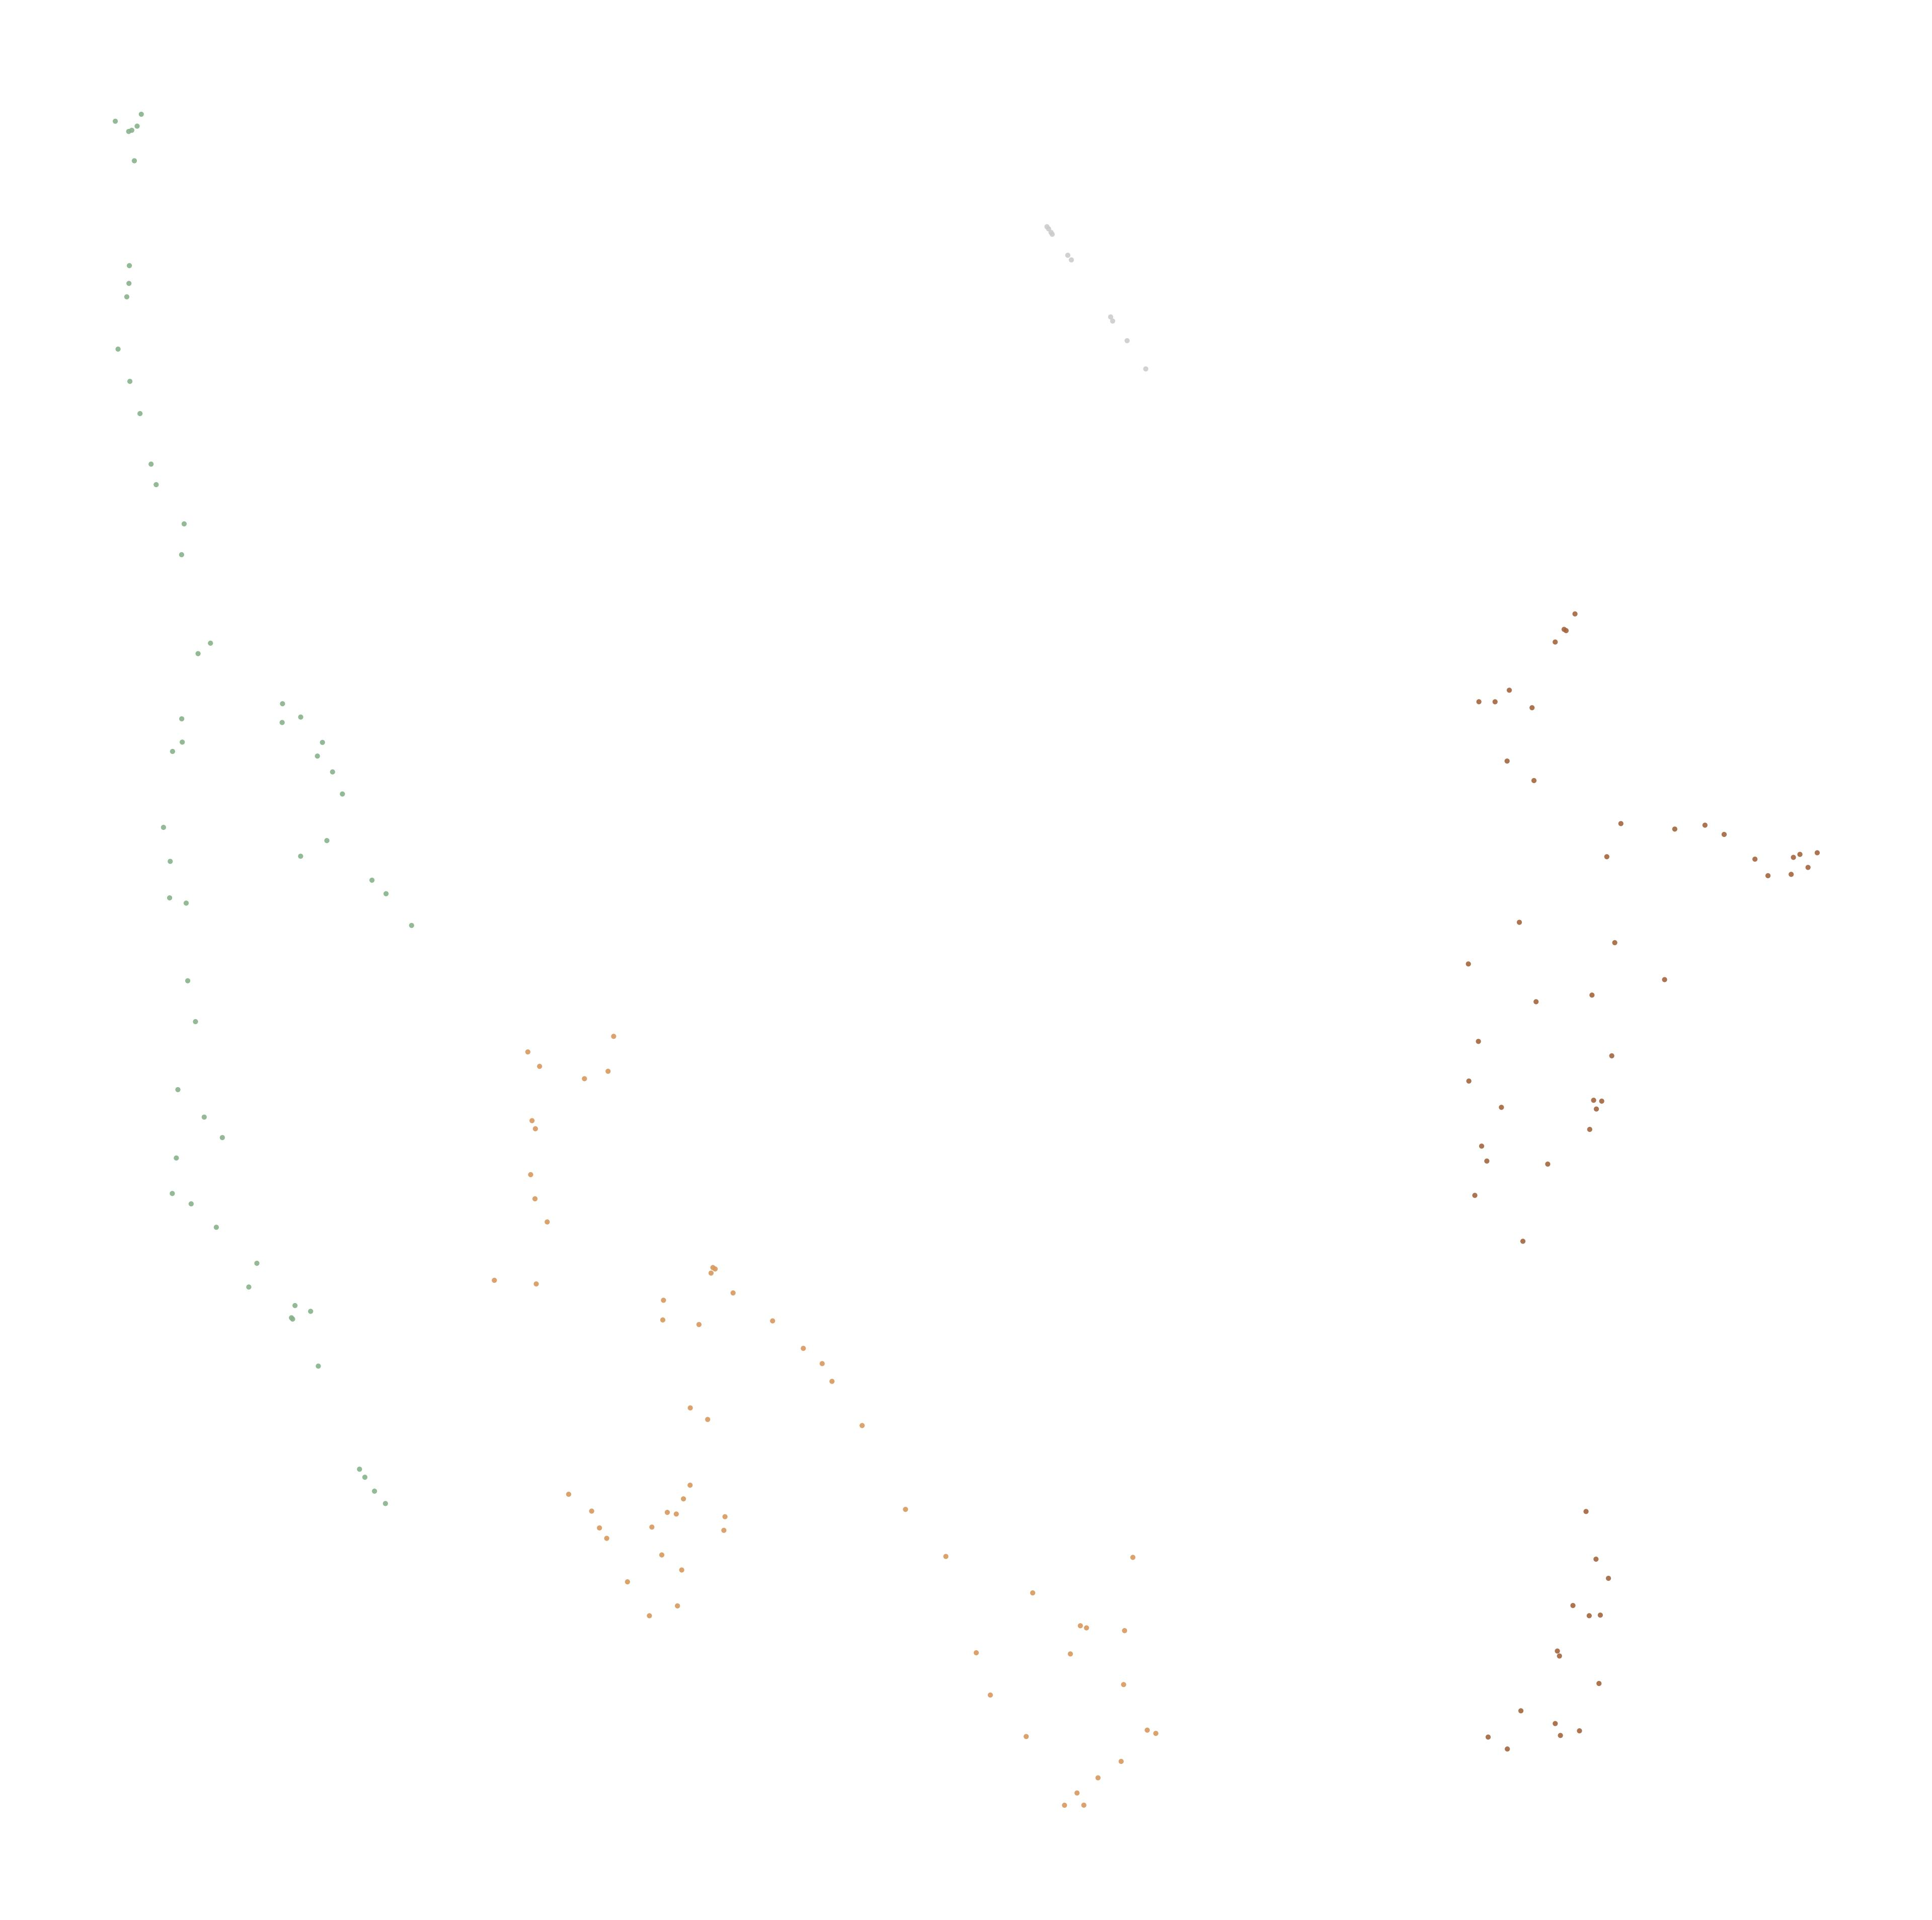

The file beside this chart, header and first rows:
node_id, cluster, color_hex
16391290, 1, #D9985E
25062044, 0, #A4653E
71986559, 2, #88B28B
71986601, 2, #88B28B
72118803, 1, #D9985E
72260686, 1, #D9985E
72260718, 0, #A4653E
72603103, 2, #88B28B
72603136, 2, #88B28B
72603226, 1, #D9985E
72791880, 0, #A4653E
122379266, -1, #CCCCCC
122379268, -1, #CCCCCC
122379320, 0, #A4653E
122379339, 2, #88B28B
122379358, 2, #88B28B
122379360, 2, #88B28B
122379363, 2, #88B28B
122439386, -1, #CCCCCC
122447739, 2, #88B28B
122447771, 1, #D9985E
122565180, 2, #88B28B
122647411, 0, #A4653E
122647414, 0, #A4653E
122647421, 0, #A4653E
122647424, 0, #A4653E
122647426, 0, #A4653E
122648148, 2, #88B28B
122648151, 2, #88B28B
122648153, 2, #88B28B
122741739, 0, #A4653E
122741742, 0, #A4653E
122741744, 0, #A4653E
122797950, 0, #A4653E
122819597, 1, #D9985E
122819599, 1, #D9985E
122837018, -1, #CCCCCC
122837020, -1, #CCCCCC
122837023, -1, #CCCCCC
122879934, 0, #A4653E
122879936, 0, #A4653E
122879947, 0, #A4653E
122879963, 0, #A4653E
122886985, 1, #D9985E
122886999, 0, #A4653E
122887001, 0, #A4653E
122887003, 0, #A4653E
122887006, 0, #A4653E
122907219, 2, #88B28B
122935557, 1, #D9985E
122935560, 1, #D9985E
122974141, 2, #88B28B
122974142, 2, #88B28B
122974149, 0, #A4653E
122989501, 2, #88B28B
122989503, 2, #88B28B
123016304, 2, #88B28B
123016307, 2, #88B28B
123016309, 2, #88B28B
123016316, 0, #A4653E
... 124 more rows
